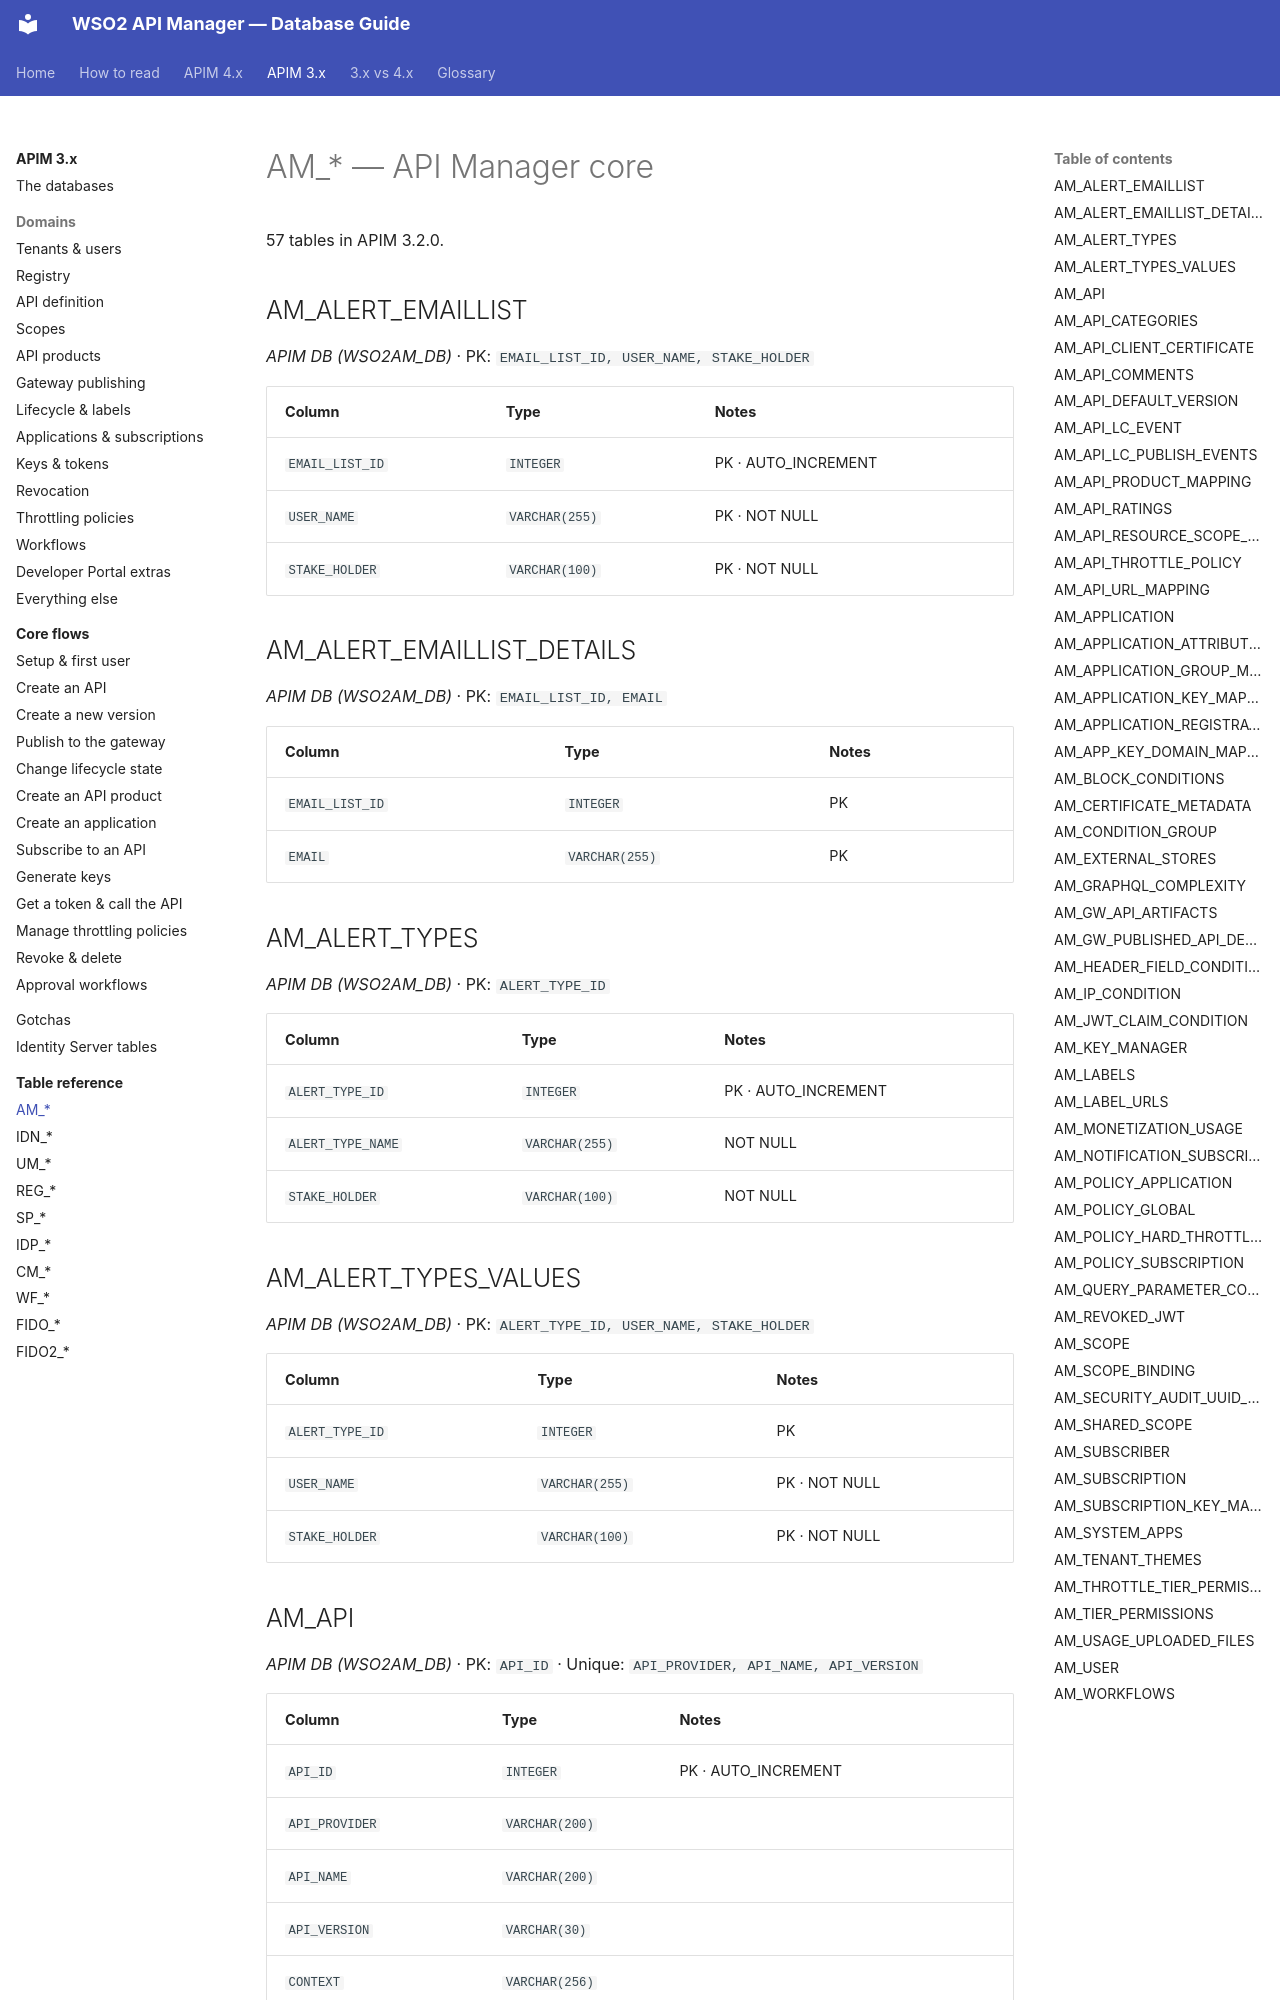

repository: SaviNimz/apim-db-docs · page: apim-3/reference/am/index.html · generator: mkdocs

# AM_* — API Manager core

57 tables in APIM 3.2.0.

## AM_ALERT_EMAILLIST

*APIM DB (WSO2AM_DB)* · PK: `EMAIL_LIST_ID, USER_NAME, STAKE_HOLDER`

| Column | Type | Notes |
|---|---|---|
| `EMAIL_LIST_ID` | `INTEGER` | PK · AUTO_INCREMENT |
| `USER_NAME` | `VARCHAR(255)` | PK · NOT NULL |
| `STAKE_HOLDER` | `VARCHAR(100)` | PK · NOT NULL |

## AM_ALERT_EMAILLIST_DETAILS

*APIM DB (WSO2AM_DB)* · PK: `EMAIL_LIST_ID, EMAIL`

| Column | Type | Notes |
|---|---|---|
| `EMAIL_LIST_ID` | `INTEGER` | PK |
| `EMAIL` | `VARCHAR(255)` | PK |

## AM_ALERT_TYPES

*APIM DB (WSO2AM_DB)* · PK: `ALERT_TYPE_ID`

| Column | Type | Notes |
|---|---|---|
| `ALERT_TYPE_ID` | `INTEGER` | PK · AUTO_INCREMENT |
| `ALERT_TYPE_NAME` | `VARCHAR(255)` | NOT NULL |
| `STAKE_HOLDER` | `VARCHAR(100)` | NOT NULL |

## AM_ALERT_TYPES_VALUES

*APIM DB (WSO2AM_DB)* · PK: `ALERT_TYPE_ID, USER_NAME, STAKE_HOLDER`

| Column | Type | Notes |
|---|---|---|
| `ALERT_TYPE_ID` | `INTEGER` | PK |
| `USER_NAME` | `VARCHAR(255)` | PK · NOT NULL |
| `STAKE_HOLDER` | `VARCHAR(100)` | PK · NOT NULL |
